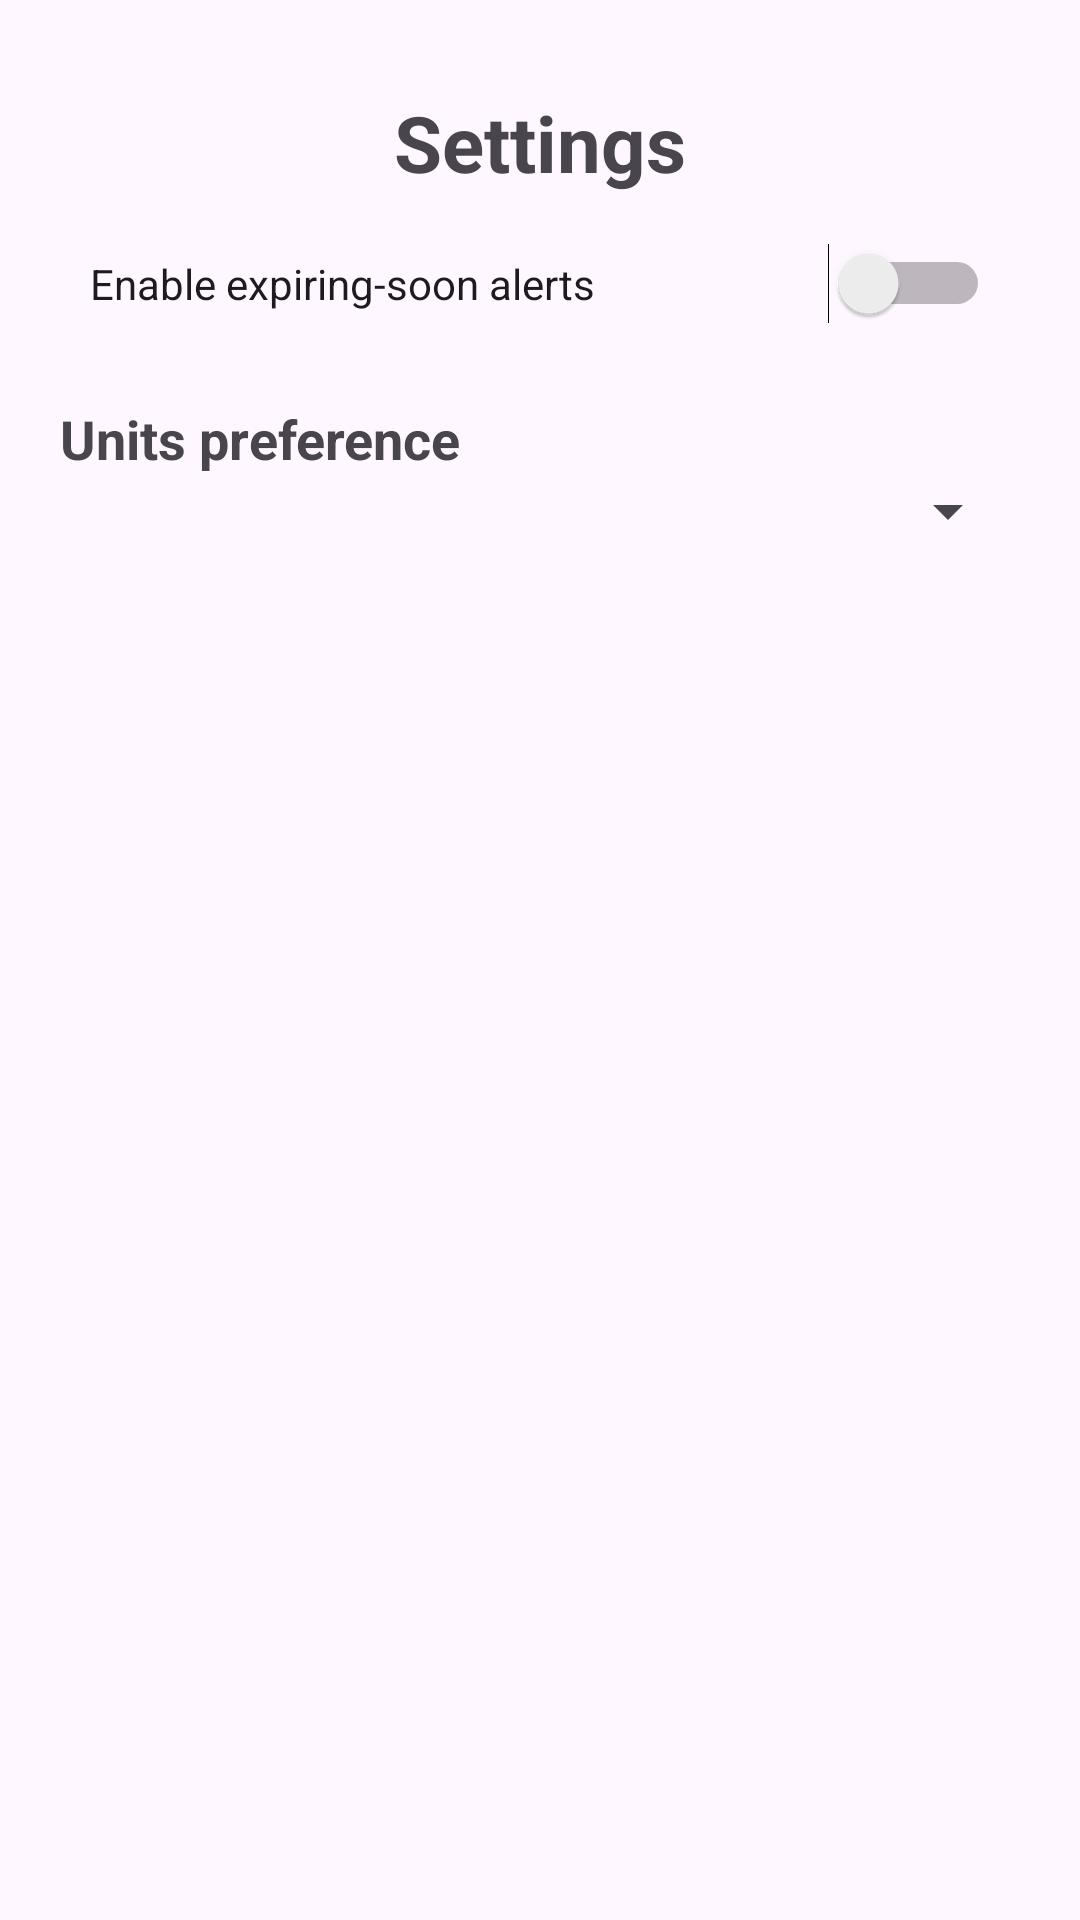

This screen was rendered from an Android layout file. Write that file and the resources it references.
<!-- AndroidManifest.xml: application theme Theme.SmartPantryManagerApps -->
<!-- res/layout/activity_settings.xml -->
<?xml version="1.0" encoding="utf-8"?>
<LinearLayout xmlns:android="http://schemas.android.com/apk/res/android"
    android:layout_width="match_parent"
    android:layout_height="match_parent"
    android:orientation="vertical"
    android:padding="20dp">

    <TextView
        android:layout_width="match_parent"
        android:layout_height="wrap_content"
        android:text="Settings"
        android:textSize="26sp"
        android:textStyle="bold"
        android:gravity="center"
        android:padding="10dp" />

    <Switch
        android:id="@+id/switchExpiry"
        android:layout_width="match_parent"
        android:layout_height="wrap_content"
        android:text="Enable expiring-soon alerts"
        android:padding="10dp" />

    <TextView
        android:layout_width="match_parent"
        android:layout_height="wrap_content"
        android:text="Units preference"
        android:textSize="18sp"
        android:textStyle="bold"
        android:layout_marginTop="20dp" />

    <Spinner
        android:id="@+id/spinnerUnits"
        android:layout_width="match_parent"
        android:layout_height="wrap_content" />

</LinearLayout>
<!-- resources referenced by this layout -->
<resources>
  <style name="Theme.SmartPantryManagerApps" parent="Base.Theme.SmartPantryManagerApps" />
  <style name="Base.Theme.SmartPantryManagerApps" parent="Theme.Material3.DayNight.NoActionBar">
          
          
      </style>
</resources>
